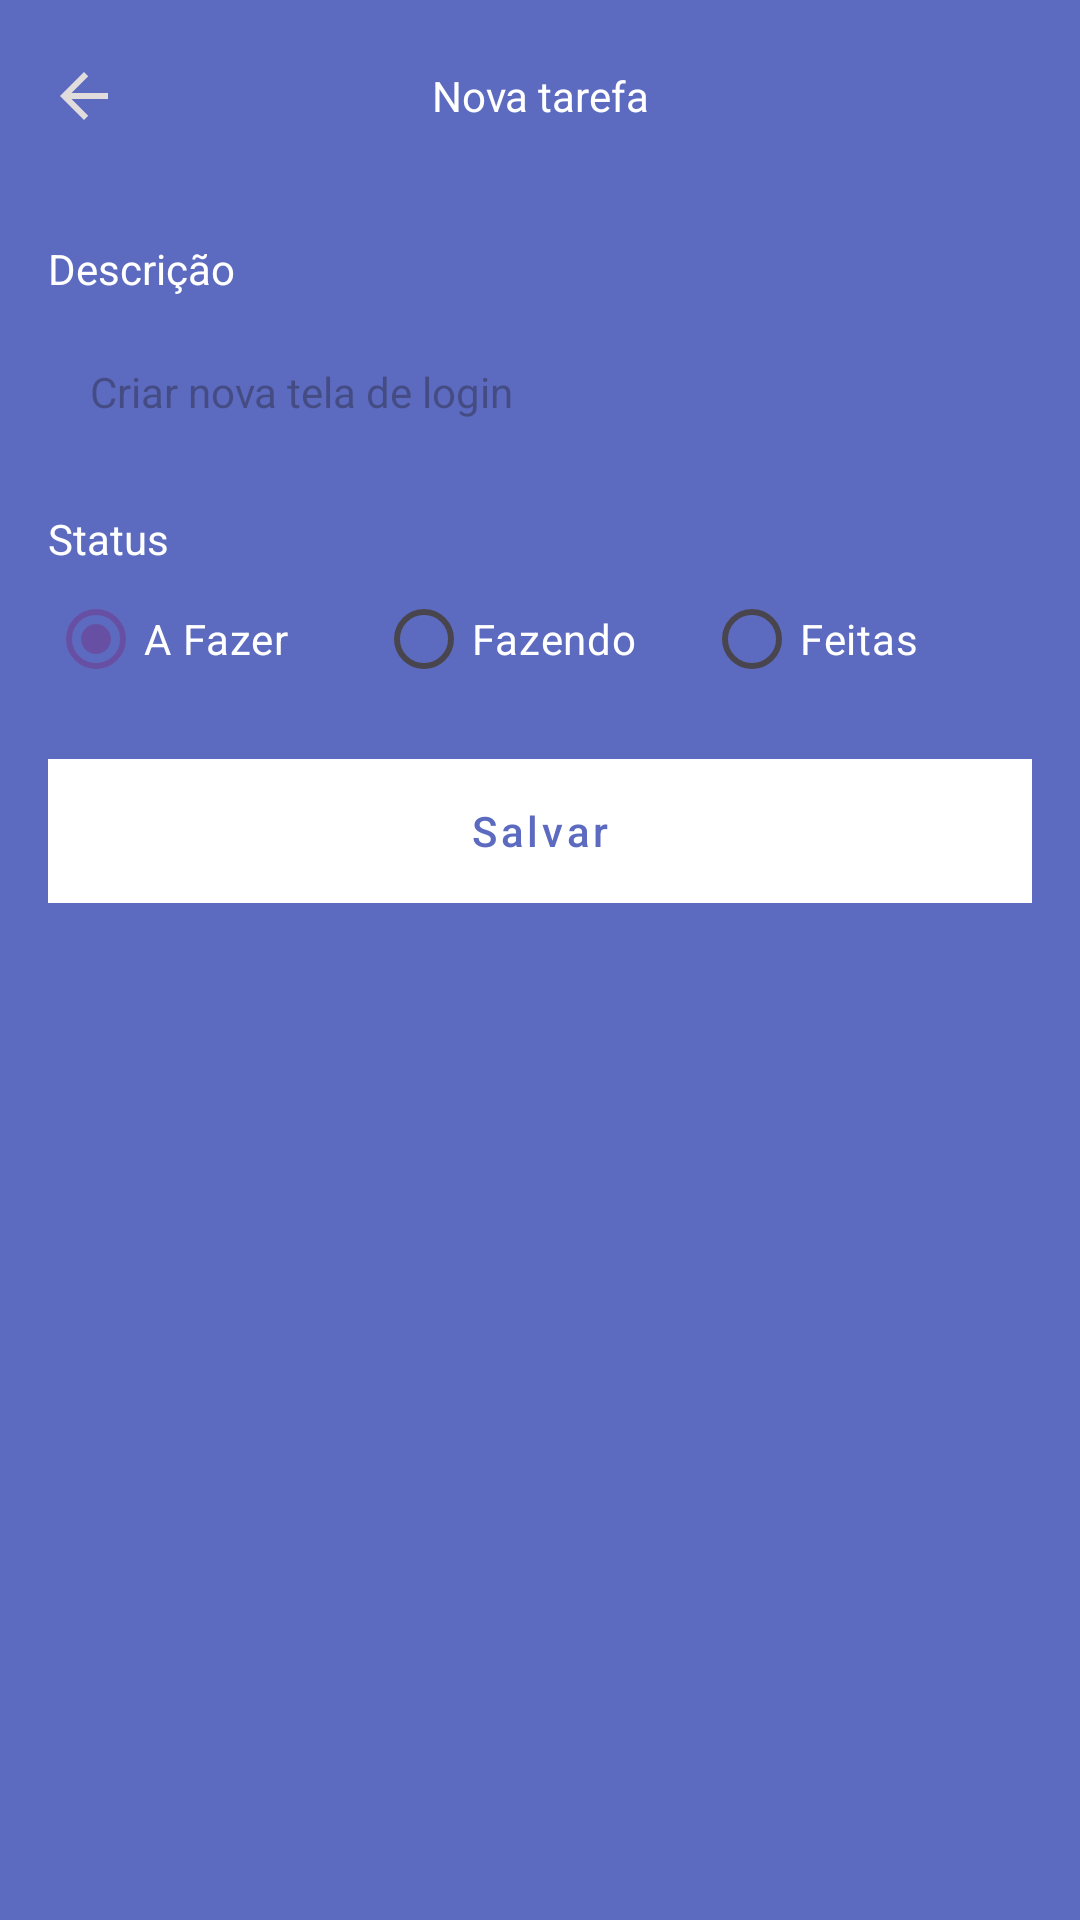

Android layout source for this screen:
<!-- AndroidManifest.xml: application theme Theme.AppAndroidCrudFirebase -->
<!-- res/layout/fragment_form_task.xml -->
<?xml version="1.0" encoding="utf-8"?>
<androidx.constraintlayout.widget.ConstraintLayout xmlns:android="http://schemas.android.com/apk/res/android"
    xmlns:app="http://schemas.android.com/apk/res-auto"
    xmlns:tools="http://schemas.android.com/tools"
    android:layout_width="match_parent"
    android:layout_height="match_parent"
    tools:context=".ui.FormTaskFragment">

    <com.google.android.material.appbar.AppBarLayout
        android:id="@+id/appBarLayout"
        android:layout_width="match_parent"
        android:layout_height="wrap_content"
        app:layout_constraintEnd_toEndOf="parent"
        app:layout_constraintStart_toStartOf="parent"
        app:layout_constraintTop_toTopOf="parent">

        <androidx.appcompat.widget.Toolbar
            android:id="@+id/toolbar"
            android:layout_width="match_parent"
            android:layout_height="wrap_content"
            android:background="@color/primary"
            app:navigationIcon="@drawable/ic_back">

            <TextView
                android:id="@+id/textToolbar"
                android:layout_width="wrap_content"
                android:layout_height="wrap_content"
                android:layout_gravity="center_horizontal"
                android:text="@string/text_title_form_task_fragment"
                android:textColor="@color/white" />

        </androidx.appcompat.widget.Toolbar>

    </com.google.android.material.appbar.AppBarLayout>

    <ScrollView
        android:layout_width="match_parent"
        android:layout_height="0dp"
        android:fillViewport="true"
        app:layout_constraintBottom_toBottomOf="parent"
        app:layout_constraintEnd_toEndOf="parent"
        app:layout_constraintHorizontal_bias="1.0"
        app:layout_constraintStart_toStartOf="parent"
        app:layout_constraintTop_toBottomOf="@+id/appBarLayout"
        app:layout_constraintVertical_bias="0.0">

        <androidx.constraintlayout.widget.ConstraintLayout
            android:layout_width="match_parent"
            android:layout_height="wrap_content"
            android:padding="16dp">

            <TextView
                android:id="@+id/textView"
                android:layout_width="wrap_content"
                android:layout_height="wrap_content"
                android:text="@string/text_description_form_task_fragment"
                android:textColor="@color/white"
                app:layout_constraintStart_toStartOf="parent"
                app:layout_constraintTop_toTopOf="parent" />

            <EditText
                android:id="@+id/edtDescription"
                android:layout_width="match_parent"
                android:layout_height="wrap_content"
                android:layout_marginTop="8dp"
                android:background="@drawable/bg_edit"
                android:hint="@string/text_description_hint_form_task_fragment"
                android:padding="14dp"
                android:textSize="14sp"
                app:layout_constraintEnd_toEndOf="parent"
                app:layout_constraintStart_toStartOf="parent"
                app:layout_constraintTop_toBottomOf="@+id/textView" />

            <TextView
                android:id="@+id/textView2"
                android:layout_width="wrap_content"
                android:layout_height="wrap_content"
                android:layout_marginTop="16dp"
                android:text="@string/text_status_form_task_fragment"
                android:textColor="@color/white"
                app:layout_constraintStart_toStartOf="parent"
                app:layout_constraintTop_toBottomOf="@+id/edtDescription" />

            <RadioGroup
                android:id="@+id/radioGroup"
                android:layout_width="match_parent"
                android:layout_height="wrap_content"
                android:orientation="horizontal"
                app:layout_constraintEnd_toEndOf="parent"
                app:layout_constraintStart_toStartOf="parent"
                app:layout_constraintTop_toBottomOf="@+id/textView2">

                <RadioButton
                    android:id="@+id/rbTodo"
                    android:layout_width="match_parent"
                    android:layout_height="wrap_content"
                    android:layout_weight="1"
                    android:buttonTint="@color/white"
                    android:checked="true"
                    android:text="@string/status_task_todo"
                    android:textColor="@color/white" />

                <RadioButton
                    android:id="@+id/rbDoing"
                    android:layout_width="match_parent"
                    android:layout_height="wrap_content"
                    android:layout_weight="1"
                    android:buttonTint="@color/white"
                    android:text="@string/status_task_doing"
                    android:textColor="@color/white" />

                <RadioButton
                    android:id="@+id/rbDone"
                    android:layout_width="match_parent"
                    android:layout_height="wrap_content"
                    android:layout_weight="1"
                    android:buttonTint="@color/white"
                    android:text="@string/status_task_done"
                    android:textColor="@color/white" />

            </RadioGroup>

            <Button
                android:id="@+id/btnSave"
                style="@style/Widget.MaterialComponents.Button.OutlinedButton"
                android:layout_width="match_parent"
                android:layout_height="wrap_content"
                android:layout_marginTop="16dp"
                android:background="@color/white"
                android:text="@string/text_btn_save_task_form_task_fragment"
                android:textAllCaps="false"
                android:textColor="@color/primary"
                app:backgroundTint="@null"
                app:layout_constraintEnd_toEndOf="parent"
                app:layout_constraintStart_toStartOf="parent"
                app:layout_constraintTop_toBottomOf="@+id/radioGroup" />

            <ProgressBar
                android:id="@+id/progressBar"
                android:layout_width="wrap_content"
                android:layout_height="wrap_content"
                android:layout_marginTop="20dp"
                android:indeterminateTint="@color/white"
                android:visibility="invisible"
                app:layout_constraintEnd_toEndOf="parent"
                app:layout_constraintStart_toStartOf="parent"
                app:layout_constraintTop_toBottomOf="@+id/btnSave"
                tools:visibility="visible" />

        </androidx.constraintlayout.widget.ConstraintLayout>

    </ScrollView>

</androidx.constraintlayout.widget.ConstraintLayout>
<!-- resources referenced by this layout -->
<resources>
  <color name="primary">#5C6BC0</color>
  <color name="white">#FFFFFFFF</color>
  <!-- drawable ic_back (drawable) -->
  <vector android:autoMirrored="true" android:height="24dp"
      android:tint="#E2DDDD" android:viewportHeight="24"
      android:viewportWidth="24" android:width="24dp" xmlns:android="http://schemas.android.com/apk/res/android">
      <path android:fillColor="@android:color/white" android:pathData="M20,11H7.83l5.59,-5.59L12,4l-8,8 8,8 1.41,-1.41L7.83,13H20v-2z"/>
  </vector>
  <string name="status_task_doing">Fazendo</string>
  <string name="status_task_done">Feitas</string>
  <string name="status_task_todo">A Fazer</string>
  <string name="text_btn_save_task_form_task_fragment">Salvar</string>
  <string name="text_description_form_task_fragment">Descrição</string>
  <string name="text_description_hint_form_task_fragment">Criar nova tela de login</string>
  <string name="text_status_form_task_fragment">Status</string>
  <string name="text_title_form_task_fragment">Nova tarefa</string>
  <style name="Theme.AppAndroidCrudFirebase" parent="Base.Theme.AppAndroidCrudFirebase">
  
          <item name="android:windowBackground">
              @color/primary
          </item>
      </style>
  <style name="Base.Theme.AppAndroidCrudFirebase" parent="Theme.Material3.DayNight.NoActionBar">
          
          
      </style>
</resources>
